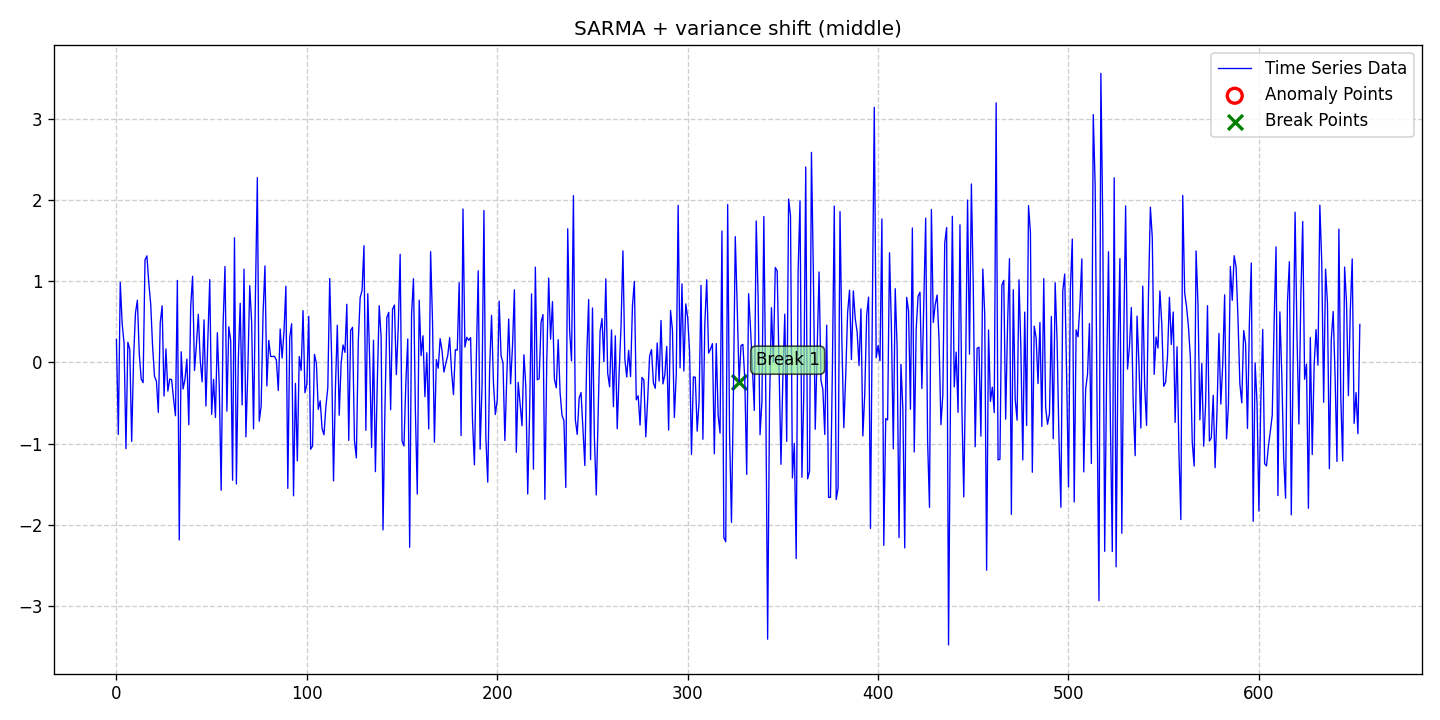

The table this chart was drawn from, first rows:
date, data, stationary, det_lin_up, det_lin_down, det_quad, det_cubic, det_exp, det_damped, stoc_trend, volatility, single_seas, multiple_seas, point_anom_single, point_anom_multi, collect_anom, context_anom, mean_shift, var_shift, trend_shift, point_anom_count, point_anom_location, point_anom_point, collect_anom_count
2020-01-01, 0.2822, 0, 0, 0, 0, 0, 0, 0, 0, 0, 1, 0, 0, 0, 0, 0, 0, 1, 0, 0, none, , 0
2020-01-02, -0.8864, 0, 0, 0, 0, 0, 0, 0, 0, 0, 1, 0, 0, 0, 0, 0, 0, 1, 0, 0, none, , 0
2020-01-03, 0.9867, 0, 0, 0, 0, 0, 0, 0, 0, 0, 1, 0, 0, 0, 0, 0, 0, 1, 0, 0, none, , 0
2020-01-04, 0.4797, 0, 0, 0, 0, 0, 0, 0, 0, 0, 1, 0, 0, 0, 0, 0, 0, 1, 0, 0, none, , 0
2020-01-05, 0.2364, 0, 0, 0, 0, 0, 0, 0, 0, 0, 1, 0, 0, 0, 0, 0, 0, 1, 0, 0, none, , 0
2020-01-06, -1.061, 0, 0, 0, 0, 0, 0, 0, 0, 0, 1, 0, 0, 0, 0, 0, 0, 1, 0, 0, none, , 0
2020-01-07, 0.2486, 0, 0, 0, 0, 0, 0, 0, 0, 0, 1, 0, 0, 0, 0, 0, 0, 1, 0, 0, none, , 0
2020-01-08, 0.1637, 0, 0, 0, 0, 0, 0, 0, 0, 0, 1, 0, 0, 0, 0, 0, 0, 1, 0, 0, none, , 0
2020-01-09, -0.9716, 0, 0, 0, 0, 0, 0, 0, 0, 0, 1, 0, 0, 0, 0, 0, 0, 1, 0, 0, none, , 0
2020-01-10, 0.0472, 0, 0, 0, 0, 0, 0, 0, 0, 0, 1, 0, 0, 0, 0, 0, 0, 1, 0, 0, none, , 0
2020-01-11, 0.6105, 0, 0, 0, 0, 0, 0, 0, 0, 0, 1, 0, 0, 0, 0, 0, 0, 1, 0, 0, none, , 0
2020-01-12, 0.7663, 0, 0, 0, 0, 0, 0, 0, 0, 0, 1, 0, 0, 0, 0, 0, 0, 1, 0, 0, none, , 0
2020-01-13, 0.1021, 0, 0, 0, 0, 0, 0, 0, 0, 0, 1, 0, 0, 0, 0, 0, 0, 1, 0, 0, none, , 0
2020-01-14, -0.2046, 0, 0, 0, 0, 0, 0, 0, 0, 0, 1, 0, 0, 0, 0, 0, 0, 1, 0, 0, none, , 0
2020-01-15, -0.2485, 0, 0, 0, 0, 0, 0, 0, 0, 0, 1, 0, 0, 0, 0, 0, 0, 1, 0, 0, none, , 0
2020-01-16, 1.263, 0, 0, 0, 0, 0, 0, 0, 0, 0, 1, 0, 0, 0, 0, 0, 0, 1, 0, 0, none, , 0
2020-01-17, 1.313, 0, 0, 0, 0, 0, 0, 0, 0, 0, 1, 0, 0, 0, 0, 0, 0, 1, 0, 0, none, , 0
2020-01-18, 0.979, 0, 0, 0, 0, 0, 0, 0, 0, 0, 1, 0, 0, 0, 0, 0, 0, 1, 0, 0, none, , 0
2020-01-19, 0.7185, 0, 0, 0, 0, 0, 0, 0, 0, 0, 1, 0, 0, 0, 0, 0, 0, 1, 0, 0, none, , 0
2020-01-20, 0.1931, 0, 0, 0, 0, 0, 0, 0, 0, 0, 1, 0, 0, 0, 0, 0, 0, 1, 0, 0, none, , 0
2020-01-21, -0.1713, 0, 0, 0, 0, 0, 0, 0, 0, 0, 1, 0, 0, 0, 0, 0, 0, 1, 0, 0, none, , 0
2020-01-22, -0.2287, 0, 0, 0, 0, 0, 0, 0, 0, 0, 1, 0, 0, 0, 0, 0, 0, 1, 0, 0, none, , 0
2020-01-23, -0.6146, 0, 0, 0, 0, 0, 0, 0, 0, 0, 1, 0, 0, 0, 0, 0, 0, 1, 0, 0, none, , 0
2020-01-24, 0.4902, 0, 0, 0, 0, 0, 0, 0, 0, 0, 1, 0, 0, 0, 0, 0, 0, 1, 0, 0, none, , 0
2020-01-25, 0.6979, 0, 0, 0, 0, 0, 0, 0, 0, 0, 1, 0, 0, 0, 0, 0, 0, 1, 0, 0, none, , 0
2020-01-26, -0.413, 0, 0, 0, 0, 0, 0, 0, 0, 0, 1, 0, 0, 0, 0, 0, 0, 1, 0, 0, none, , 0
2020-01-27, 0.1673, 0, 0, 0, 0, 0, 0, 0, 0, 0, 1, 0, 0, 0, 0, 0, 0, 1, 0, 0, none, , 0
2020-01-28, -0.352, 0, 0, 0, 0, 0, 0, 0, 0, 0, 1, 0, 0, 0, 0, 0, 0, 1, 0, 0, none, , 0
2020-01-29, -0.2037, 0, 0, 0, 0, 0, 0, 0, 0, 0, 1, 0, 0, 0, 0, 0, 0, 1, 0, 0, none, , 0
2020-01-30, -0.2121, 0, 0, 0, 0, 0, 0, 0, 0, 0, 1, 0, 0, 0, 0, 0, 0, 1, 0, 0, none, , 0
2020-01-31, -0.4498, 0, 0, 0, 0, 0, 0, 0, 0, 0, 1, 0, 0, 0, 0, 0, 0, 1, 0, 0, none, , 0
2020-02-01, -0.6551, 0, 0, 0, 0, 0, 0, 0, 0, 0, 1, 0, 0, 0, 0, 0, 0, 1, 0, 0, none, , 0
2020-02-02, 1.01, 0, 0, 0, 0, 0, 0, 0, 0, 0, 1, 0, 0, 0, 0, 0, 0, 1, 0, 0, none, , 0
2020-02-03, -2.185, 0, 0, 0, 0, 0, 0, 0, 0, 0, 1, 0, 0, 0, 0, 0, 0, 1, 0, 0, none, , 0
2020-02-04, 0.1322, 0, 0, 0, 0, 0, 0, 0, 0, 0, 1, 0, 0, 0, 0, 0, 0, 1, 0, 0, none, , 0
2020-02-05, -0.3265, 0, 0, 0, 0, 0, 0, 0, 0, 0, 1, 0, 0, 0, 0, 0, 0, 1, 0, 0, none, , 0
2020-02-06, -0.2048, 0, 0, 0, 0, 0, 0, 0, 0, 0, 1, 0, 0, 0, 0, 0, 0, 1, 0, 0, none, , 0
2020-02-07, 0.0423, 0, 0, 0, 0, 0, 0, 0, 0, 0, 1, 0, 0, 0, 0, 0, 0, 1, 0, 0, none, , 0
2020-02-08, -0.7662, 0, 0, 0, 0, 0, 0, 0, 0, 0, 1, 0, 0, 0, 0, 0, 0, 1, 0, 0, none, , 0
2020-02-09, 0.6897, 0, 0, 0, 0, 0, 0, 0, 0, 0, 1, 0, 0, 0, 0, 0, 0, 1, 0, 0, none, , 0
2020-02-10, 1.061, 0, 0, 0, 0, 0, 0, 0, 0, 0, 1, 0, 0, 0, 0, 0, 0, 1, 0, 0, none, , 0
2020-02-11, -0.09857, 0, 0, 0, 0, 0, 0, 0, 0, 0, 1, 0, 0, 0, 0, 0, 0, 1, 0, 0, none, , 0
2020-02-12, 0.2148, 0, 0, 0, 0, 0, 0, 0, 0, 0, 1, 0, 0, 0, 0, 0, 0, 1, 0, 0, none, , 0
2020-02-13, 0.5937, 0, 0, 0, 0, 0, 0, 0, 0, 0, 1, 0, 0, 0, 0, 0, 0, 1, 0, 0, none, , 0
2020-02-14, 0.03308, 0, 0, 0, 0, 0, 0, 0, 0, 0, 1, 0, 0, 0, 0, 0, 0, 1, 0, 0, none, , 0
2020-02-15, -0.2381, 0, 0, 0, 0, 0, 0, 0, 0, 0, 1, 0, 0, 0, 0, 0, 0, 1, 0, 0, none, , 0
2020-02-16, 0.5245, 0, 0, 0, 0, 0, 0, 0, 0, 0, 1, 0, 0, 0, 0, 0, 0, 1, 0, 0, none, , 0
2020-02-17, -0.5367, 0, 0, 0, 0, 0, 0, 0, 0, 0, 1, 0, 0, 0, 0, 0, 0, 1, 0, 0, none, , 0
2020-02-18, 0.2757, 0, 0, 0, 0, 0, 0, 0, 0, 0, 1, 0, 0, 0, 0, 0, 0, 1, 0, 0, none, , 0
2020-02-19, 1.021, 0, 0, 0, 0, 0, 0, 0, 0, 0, 1, 0, 0, 0, 0, 0, 0, 1, 0, 0, none, , 0
2020-02-20, -0.6387, 0, 0, 0, 0, 0, 0, 0, 0, 0, 1, 0, 0, 0, 0, 0, 0, 1, 0, 0, none, , 0
2020-02-21, -0.2076, 0, 0, 0, 0, 0, 0, 0, 0, 0, 1, 0, 0, 0, 0, 0, 0, 1, 0, 0, none, , 0
2020-02-22, -0.6764, 0, 0, 0, 0, 0, 0, 0, 0, 0, 1, 0, 0, 0, 0, 0, 0, 1, 0, 0, none, , 0
2020-02-23, 0.3673, 0, 0, 0, 0, 0, 0, 0, 0, 0, 1, 0, 0, 0, 0, 0, 0, 1, 0, 0, none, , 0
2020-02-24, -0.2977, 0, 0, 0, 0, 0, 0, 0, 0, 0, 1, 0, 0, 0, 0, 0, 0, 1, 0, 0, none, , 0
2020-02-25, -1.573, 0, 0, 0, 0, 0, 0, 0, 0, 0, 1, 0, 0, 0, 0, 0, 0, 1, 0, 0, none, , 0
2020-02-26, 0.4589, 0, 0, 0, 0, 0, 0, 0, 0, 0, 1, 0, 0, 0, 0, 0, 0, 1, 0, 0, none, , 0
2020-02-27, 1.182, 0, 0, 0, 0, 0, 0, 0, 0, 0, 1, 0, 0, 0, 0, 0, 0, 1, 0, 0, none, , 0
2020-02-28, -0.5991, 0, 0, 0, 0, 0, 0, 0, 0, 0, 1, 0, 0, 0, 0, 0, 0, 1, 0, 0, none, , 0
2020-02-29, 0.4401, 0, 0, 0, 0, 0, 0, 0, 0, 0, 1, 0, 0, 0, 0, 0, 0, 1, 0, 0, none, , 0
... 594 more rows
